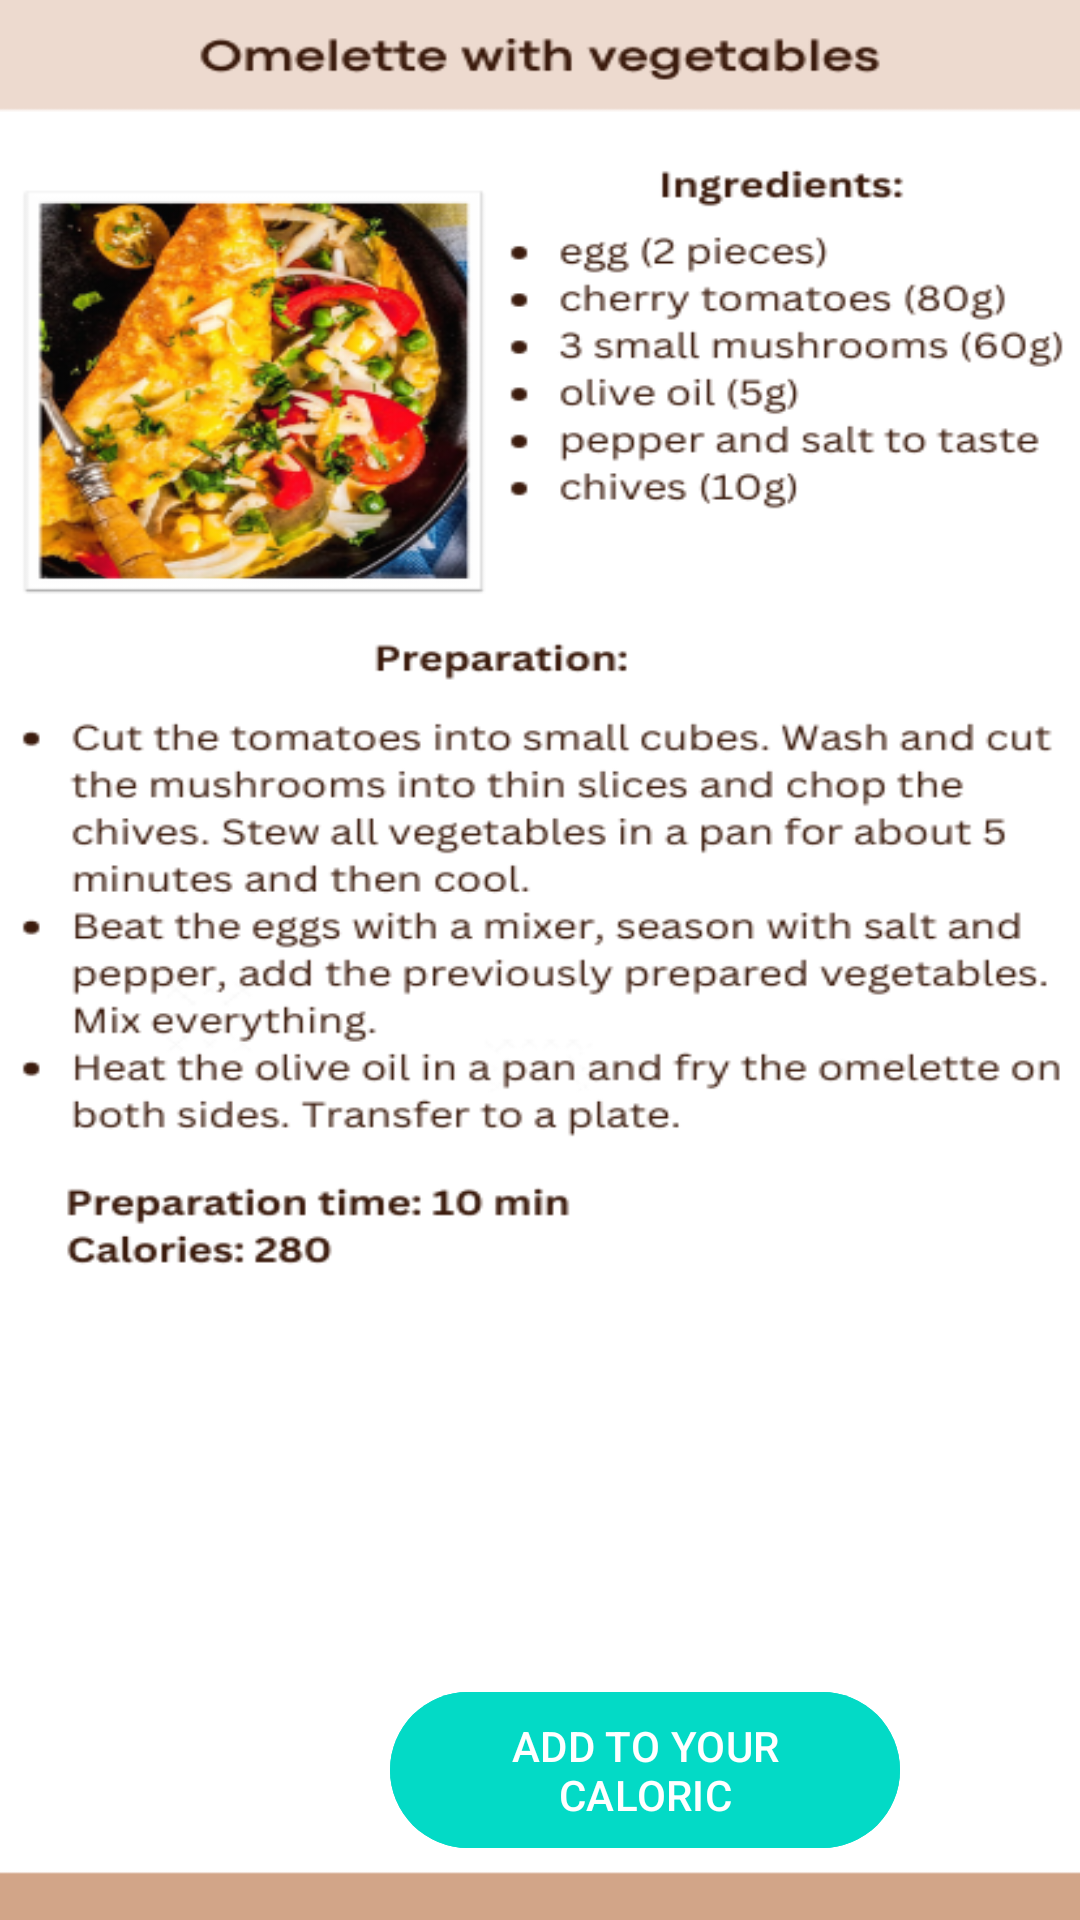

Layout XML and referenced resources for this Android screen:
<!-- AndroidManifest.xml: application theme Theme.Zadaniezajecia2 -->
<!-- res/layout/omlette.xml -->
<?xml version="1.0" encoding="utf-8"?>
<RelativeLayout xmlns:android="http://schemas.android.com/apk/res/android"
    xmlns:app="http://schemas.android.com/apk/res-auto"
    xmlns:tools="http://schemas.android.com/tools"
    android:layout_width="match_parent"
    android:layout_height="match_parent"
    android:background="@drawable/omlette"
    tools:context=".OmeletteActivity">

    <com.google.android.material.button.MaterialButton
        android:id="@+id/check1btn"
        android:layout_width="510px"
        android:layout_height="180px"
        android:layout_marginStart="130dp"
        android:layout_marginTop="560dp"
        android:backgroundTint="@color/design_default_color_secondary"
        android:text="ADD TO YOUR CALORIC"
        android:contentDescription="Button to add Omlette With Vegetables to your caloric intake" />/>




</RelativeLayout>
<!-- resources referenced by this layout -->
<resources>
  <!-- drawable omlette: png bitmap (drawable, 163283 bytes) -->
  <style name="Theme.Zadaniezajecia2" parent="Base.Theme.Zadaniezajecia2" />
  <style name="Base.Theme.Zadaniezajecia2" parent="Theme.Material3.DayNight.NoActionBar">
          
          
      </style>
</resources>
